Run: headless pygame with SDL's dummy video driver; simulated clock (each Clock.tick advances the game by its frame time, no real sleeping); random seed 0; keys injected as events and as key.get_pressed() state; mouse plan: one left click at the window centre at the start of phase 2, then a move to the lower-right quarter at the start of phase 3.
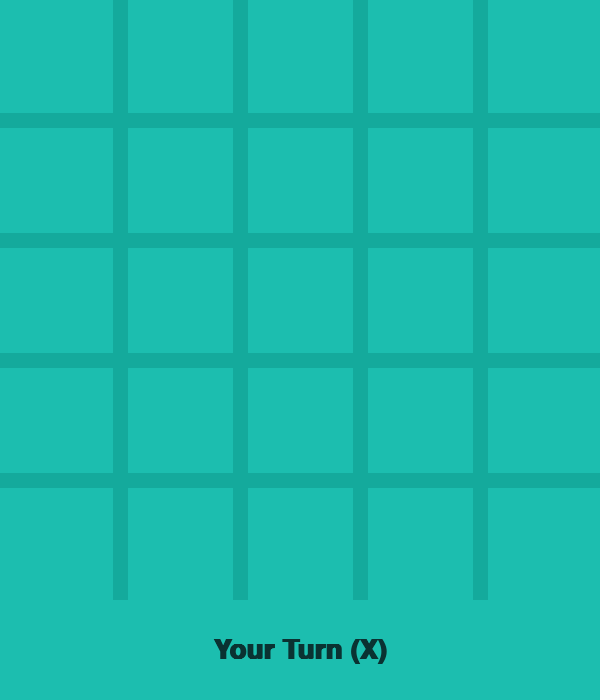
Frame 1 of 4 · flips 1–60 · no input
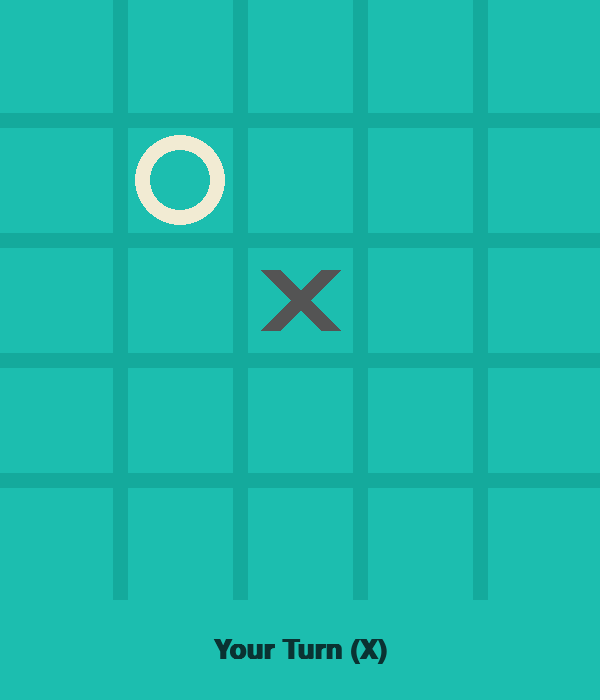
Frame 2 of 4 · flips 61–180 · clicked the window centre · tapped SPACE, RETURN · held RIGHT (→), D
Frame 3 of 4 · flips 181–300 · moved the mouse to the lower-right quarter · held DOWN (↓), S · screen unchanged from frame 2, image omitted
Frame 4 of 4 · flips 301–420 · held LEFT (←), A, UP (↑), W · screen unchanged from frame 3, image omitted

The pygame program that drew these frames:

import pygame
import sys
import math
import random
import time


PLAYER_X = 'X'
PLAYER_O = 'O'
EMPTY = ' '
BOARD_SIZE = 5
WIN_CONDITION = 5

# Latihan 3: peluang AI melakukan langkah acak (25%)
RANDOM_MOVE_CHANCE = 0.25

# Penghitung node untuk membandingkan Minimax biasa vs Alpha-Beta (bahan laporan)
node_count = 0


# ===============================================
# BAGIAN 1: LOGIKA PERMAINAN & AI
# ===============================================

def create_board():
    return [[EMPTY for _ in range(BOARD_SIZE)] for _ in range(BOARD_SIZE)]

def check_win(board, player):
    # Cek horizontal
    for r in range(BOARD_SIZE):
        for c in range(BOARD_SIZE - (WIN_CONDITION - 1)):
            if all(board[r][c+i] == player for i in range(WIN_CONDITION)):
                return True
    # Cek vertikal
    for c in range(BOARD_SIZE):
        for r in range(BOARD_SIZE - (WIN_CONDITION - 1)):
            if all(board[r+i][c] == player for i in range(WIN_CONDITION)):
                return True
    # Cek diagonal (kiri atas ke kanan bawah)
    for r in range(BOARD_SIZE - (WIN_CONDITION - 1)):
        for c in range(BOARD_SIZE - (WIN_CONDITION - 1)):
            if all(board[r+i][c+i] == player for i in range(WIN_CONDITION)):
                return True
    # Cek diagonal (kanan atas ke kiri bawah)
    for r in range(BOARD_SIZE - (WIN_CONDITION - 1)):
        for c in range(WIN_CONDITION - 1, BOARD_SIZE):
            if all(board[r+i][c-i] == player for i in range(WIN_CONDITION)):
                return True
    return False

def is_board_full(board):
    return all(cell != EMPTY for row in board for cell in row)

def get_empty_cells(board):
    return [(r, c) for r in range(BOARD_SIZE) for c in range(BOARD_SIZE) if board[r][c] == EMPTY]


# ---------- Latihan 2: Evaluation Function yang ditingkatkan ----------

def score_line(line, player):
    """Menilai satu baris/kolom/diagonal dari sudut pandang `player`.
    Semakin banyak simbol berderet (tanpa terhalang), semakin tinggi skornya.
    Ancaman lawan memberi skor negatif."""
    score = 0
    opponent = PLAYER_X if player == PLAYER_O else PLAYER_O
    my_pieces = line.count(player)
    opponent_pieces = line.count(opponent)
    empty_cells = line.count(EMPTY)

    # Peluang milik AI
    if my_pieces == 5: score += 100000
    elif my_pieces == 4 and empty_cells == 1: score += 5000
    elif my_pieces == 3 and empty_cells == 2: score += 100
    elif my_pieces == 2 and empty_cells == 3: score += 10

    # Ancaman milik lawan
    if opponent_pieces == 4 and empty_cells == 1: score -= 4000
    elif opponent_pieces == 3 and empty_cells == 2: score -= 80
    elif opponent_pieces == 2 and empty_cells == 3: score -= 8
    return score

def position_bonus(board):
    """Bonus kecil untuk menguasai tengah papan (tengah ada di lebih banyak jalur menang)."""
    bonus = 0
    mid = BOARD_SIZE // 2
    for r in range(BOARD_SIZE):
        for c in range(BOARD_SIZE):
            weight = (mid - max(abs(r - mid), abs(c - mid))) * 3
            if board[r][c] == PLAYER_O:
                bonus += weight
            elif board[r][c] == PLAYER_X:
                bonus -= weight
    return bonus

def evaluate(board):
    score = 0
    for r in range(BOARD_SIZE):
        row_line = [board[r][c] for c in range(BOARD_SIZE)]
        score += score_line(row_line, PLAYER_O)
    for c in range(BOARD_SIZE):
        col_line = [board[r][c] for r in range(BOARD_SIZE)]
        score += score_line(col_line, PLAYER_O)
    for r in range(BOARD_SIZE - WIN_CONDITION + 1):
        for c in range(BOARD_SIZE - WIN_CONDITION + 1):
            diag1 = [board[r+i][c+i] for i in range(WIN_CONDITION)]
            diag2 = [board[r+i][(c + WIN_CONDITION - 1)-i] for i in range(WIN_CONDITION)]
            score += score_line(diag1, PLAYER_O)
            score += score_line(diag2, PLAYER_O)
    score += position_bonus(board)
    return score


# ---------- Minimax biasa (versi awal, dipakai untuk pembanding) ----------

def minimax(board, depth, is_maximizing, max_depth):
    global node_count
    node_count += 1
    if check_win(board, PLAYER_O): return 100000
    if check_win(board, PLAYER_X): return -100000
    if is_board_full(board): return 0
    if depth == max_depth: return evaluate(board)

    if is_maximizing:
        best_score = -math.inf
        for (row, col) in get_empty_cells(board):
            board[row][col] = PLAYER_O
            score = minimax(board, depth + 1, False, max_depth)
            board[row][col] = EMPTY
            best_score = max(best_score, score)
        return best_score
    else:
        best_score = math.inf
        for (row, col) in get_empty_cells(board):
            board[row][col] = PLAYER_X
            score = minimax(board, depth + 1, True, max_depth)
            board[row][col] = EMPTY
            best_score = min(best_score, score)
        return best_score


# ---------- Latihan 1: Minimax dengan Alpha-Beta Pruning ----------

def ordered_moves(board):
    """Urutkan langkah dari yang paling dekat tengah papan.
    Langkah bagus dicoba lebih dulu sehingga pemangkasan lebih sering terjadi."""
    mid = BOARD_SIZE // 2
    return sorted(get_empty_cells(board),
                  key=lambda m: max(abs(m[0] - mid), abs(m[1] - mid)))

def minimax_alpha_beta(board, depth, alpha, beta, is_maximizing, max_depth):
    global node_count
    node_count += 1
    # Menang lebih cepat = lebih baik, kalah lebih lambat = lebih baik
    if check_win(board, PLAYER_O): return 100000 - depth
    if check_win(board, PLAYER_X): return -100000 + depth
    if is_board_full(board): return 0
    if depth == max_depth: return evaluate(board)

    if is_maximizing:
        best_score = -math.inf
        for (row, col) in ordered_moves(board):
            board[row][col] = PLAYER_O
            score = minimax_alpha_beta(board, depth + 1, alpha, beta, False, max_depth)
            board[row][col] = EMPTY
            best_score = max(best_score, score)
            alpha = max(alpha, best_score)
            if beta <= alpha:      # cabang ini tidak akan dipilih MIN -> pangkas
                break
        return best_score
    else:
        best_score = math.inf
        for (row, col) in ordered_moves(board):
            board[row][col] = PLAYER_X
            score = minimax_alpha_beta(board, depth + 1, alpha, beta, True, max_depth)
            board[row][col] = EMPTY
            best_score = min(best_score, score)
            beta = min(beta, best_score)
            if beta <= alpha:      # cabang ini tidak akan dipilih MAX -> pangkas
                break
        return best_score

def get_search_depth(board):
    """Karena Alpha-Beta lebih cepat, AI bisa melihat lebih dalam."""
    return 3 if len(get_empty_cells(board)) > 15 else 4

def find_best_move(board, use_alpha_beta=True, allow_random=True):
    empty_cells = get_empty_cells(board)

    # Latihan 3: 25% kemungkinan melakukan langkah acak
    if allow_random and random.random() < RANDOM_MOVE_CHANCE:
        return random.choice(empty_cells)

    best_score = -math.inf
    best_move = None
    max_depth = get_search_depth(board)

    possible_moves = empty_cells[:]
    random.shuffle(possible_moves)
    mid = BOARD_SIZE // 2
    # sort stabil: urut dekat tengah, tapi tetap acak di antara yang sama jaraknya
    possible_moves.sort(key=lambda m: max(abs(m[0] - mid), abs(m[1] - mid)))

    for (row, col) in possible_moves:
        board[row][col] = PLAYER_O
        if use_alpha_beta:
            move_score = minimax_alpha_beta(board, 0, -math.inf, math.inf, False, max_depth)
        else:
            move_score = minimax(board, 0, False, max_depth)
        board[row][col] = EMPTY
        if move_score > best_score:
            best_score = move_score
            best_move = (row, col)
    return best_move if best_move is not None else random.choice(empty_cells)


# ===============================================
# BAGIAN 2: KODE UI MENGGUNAKAN PYGAME
# ===============================================

pygame.init()

WIDTH, HEIGHT = 600, 700  # Tinggi ditambah untuk status message
SQUARE_SIZE = WIDTH // BOARD_SIZE
RADIUS = SQUARE_SIZE // 2 - 15
LINE_WIDTH = 15
GRID_LINE_COLOR = (20, 170, 156)
BG_COLOR = (28, 190, 175)
PLAYER_X_COLOR = (84, 84, 84)
PLAYER_O_COLOR = (242, 235, 211)
FONT_COLOR = (10, 50, 50)

screen = pygame.display.set_mode((WIDTH, HEIGHT))
pygame.display.set_caption("Tic Tac Toe 5x5 - AI Minimax + Alpha-Beta")
font = pygame.font.SysFont("Arial", 40, bold=True)

def draw_grid():
    """Menggambar garis grid untuk papan."""
    screen.fill(BG_COLOR)
    for i in range(1, BOARD_SIZE):
        pygame.draw.line(screen, GRID_LINE_COLOR, (0, i * SQUARE_SIZE), (WIDTH, i * SQUARE_SIZE), LINE_WIDTH)
        pygame.draw.line(screen, GRID_LINE_COLOR, (i * SQUARE_SIZE, 0), (i * SQUARE_SIZE, WIDTH), LINE_WIDTH)

def draw_pieces(board):
    """Menggambar X dan O di papan."""
    for r in range(BOARD_SIZE):
        for c in range(BOARD_SIZE):
            center_x = c * SQUARE_SIZE + SQUARE_SIZE // 2
            center_y = r * SQUARE_SIZE + SQUARE_SIZE // 2

            if board[r][c] == PLAYER_X:
                offset = SQUARE_SIZE // 4
                pygame.draw.line(screen, PLAYER_X_COLOR, (center_x - offset, center_y - offset), (center_x + offset, center_y + offset), LINE_WIDTH + 5)
                pygame.draw.line(screen, PLAYER_X_COLOR, (center_x + offset, center_y - offset), (center_x - offset, center_y + offset), LINE_WIDTH + 5)
            elif board[r][c] == PLAYER_O:
                pygame.draw.circle(screen, PLAYER_O_COLOR, (center_x, center_y), RADIUS, LINE_WIDTH)

def draw_status_message(message):
    """Menampilkan pesan status di bagian bawah layar."""
    pygame.draw.rect(screen, BG_COLOR, (0, WIDTH, WIDTH, 100))
    text = font.render(message, True, FONT_COLOR)
    text_rect = text.get_rect(center=(WIDTH // 2, WIDTH + 50))
    screen.blit(text, text_rect)

def main():
    """Loop utama game."""
    board = create_board()
    turn = PLAYER_X
    game_over = False
    message = "Your Turn (X)"

    while True:
        for event in pygame.event.get():
            if event.type == pygame.QUIT:
                pygame.quit()
                sys.exit()

            if event.type == pygame.MOUSEBUTTONDOWN:
                if game_over:
                    board = create_board()
                    turn = PLAYER_X
                    game_over = False
                    message = "Your Turn (X)"
                    continue

                if turn == PLAYER_X:
                    mouseX = event.pos[0]
                    mouseY = event.pos[1]

                    if mouseY < WIDTH:  # Pastikan klik berada di dalam papan
                        clicked_col = mouseX // SQUARE_SIZE
                        clicked_row = mouseY // SQUARE_SIZE

                        if (clicked_row, clicked_col) in get_empty_cells(board):
                            board[clicked_row][clicked_col] = PLAYER_X

                            if check_win(board, PLAYER_X):
                                message = "You Win! Click to Restart."
                                game_over = True
                            elif is_board_full(board):
                                message = "Draw! Click to Restart."
                                game_over = True
                            else:
                                turn = PLAYER_O

        if turn == PLAYER_O and not game_over:
            draw_grid()
            draw_pieces(board)
            draw_status_message("AI is thinking...")
            pygame.display.update()

            # AI membuat langkah (sambil mencatat waktu & jumlah node untuk laporan)
            global node_count
            node_count = 0
            start = time.time()
            move = find_best_move(board)
            elapsed = time.time() - start
            print(f"[AI] langkah={move} | node dieksplorasi={node_count} | waktu={elapsed:.3f}s")

            if move:
                board[move[0]][move[1]] = PLAYER_O
                if check_win(board, PLAYER_O):
                    message = "AI Wins! Click to Restart."
                    game_over = True
                elif is_board_full(board):
                    message = "Draw! Click to Restart."
                    game_over = True
                else:
                    turn = PLAYER_X
                    message = "Your Turn (X)"

        draw_grid()
        draw_pieces(board)
        draw_status_message(message)
        pygame.display.update()

if __name__ == '__main__':
    main()
